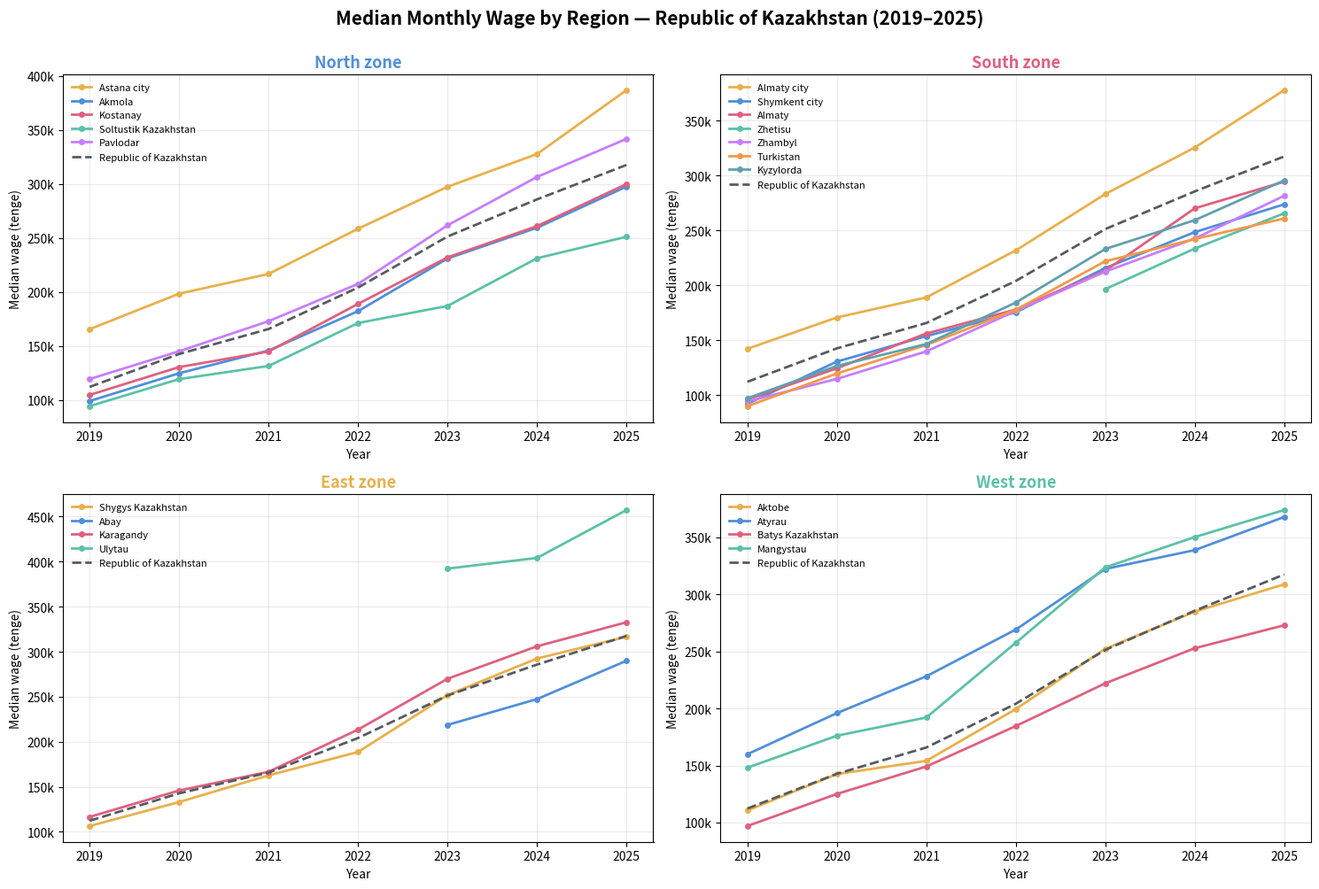

Recreate this plot in Python.
import matplotlib.pyplot as plt
import numpy as np

years = [2019, 2020, 2021, 2022, 2023, 2024, 2025]

national = [112281, 142718, 165816, 204149, 251356, 285677, 317512]

zones = {
    "North": {
        "color": "#4f8fdb",
        "regions": {
            "Astana city":          [165645, 198482, 216724, 258535, 297332, 327598, 386678],
            "Akmola":               [99224, 124919, 145890, 182318, 230999, 259430, 297468],
            "Kostanay":             [104861, 130612, 145003, 189033, 232048, 260936, 299870],
            "Soltustik Kazakhstan": [94482, 119484, 131662, 171387, 187125, 231234, 251107],
            "Pavlodar":             [119567, 145230, 173067, 207543, 261708, 306438, 341607],
        }
    },
    "South": {
        "color": "#e0607e",
        "regions": {
            "Almaty city":   [142334, 170874, 189122, 231958, 283280, 325649, 377899],
            "Shymkent city": [92274, 130685, 153883, 175588, 215906, 248579, 273905],
            "Almaty":        [96224, 124578, 156300, 178077, 213464, 270266, 294517],
            "Zhetisu":       [None, None, None, None, 196693, 233593, 265753],
            "Zhambyl":       [94472, 114922, 140006, 176842, 212624, 242728, 281690],
            "Turkistan":     [90107, 119823, 145819, 177900, 222054, 242328, 261028],
            "Kyzylorda":     [97281, 126696, 146665, 184458, 233236, 259472, 295704],
        }
    },
    "East": {
        "color": "#e8b04b",
        "regions": {
            "Shygys Kazakhstan": [106412, 133059, 162649, 188634, 251799, 292448, 316601],
            "Abay":              [None, None, None, None, 218693, 247355, 289910],
            "Karagandy":         [116536, 145858, 166643, 213507, 269939, 306004, 332680],
            "Ulytau":            [None, None, None, None, 392283, 404105, 457339],
        }
    },
    "West": {
        "color": "#5bc1a8",
        "regions": {
            "Aktobe":           [110525, 142495, 154081, 199503, 252334, 284898, 308920],
            "Atyrau":           [159911, 195936, 228244, 269234, 322365, 338890, 367936],
            "Batys Kazakhstan": [96944, 125081, 149121, 184607, 222094, 252861, 272988],
            "Mangystau":        [148063, 176112, 192123, 257658, 323778, 350314, 374050],
        }
    },
}

sub_palette = ["#e8b04b", "#4f8fdb", "#e0607e", "#5bc1a8", "#c77dff", "#f2994a", "#61a0af"]

fig, axes = plt.subplots(2, 2, figsize=(15, 10))
axes = axes.flatten()

for ax, (zone_name, zone) in zip(axes, zones.items()):
    for i, (region, values) in enumerate(zone["regions"].items()):
        y = np.array(values, dtype=float)
        ax.plot(years, y, marker="o", markersize=4, linewidth=2,
                color=sub_palette[i % len(sub_palette)], label=region)

    # national reference line
    ax.plot(years, national, linestyle="--", linewidth=2, color="#555b61",
             label="Republic of Kazakhstan")

    ax.set_title(f"{zone_name} zone", fontsize=13, weight="bold", color=zone["color"])
    ax.set_xlabel("Year")
    ax.set_ylabel("Median wage (tenge)")
    ax.yaxis.set_major_formatter(lambda v, pos: f"{int(v/1000)}k")
    ax.grid(True, alpha=0.25)
    ax.set_xticks(years)
    ax.legend(fontsize=8, frameon=False, loc="upper left")

fig.suptitle("Median Monthly Wage by Region — Republic of Kazakhstan (2019–2025)",
             fontsize=15, weight="bold", y=1.0)
plt.tight_layout()
plt.show()
